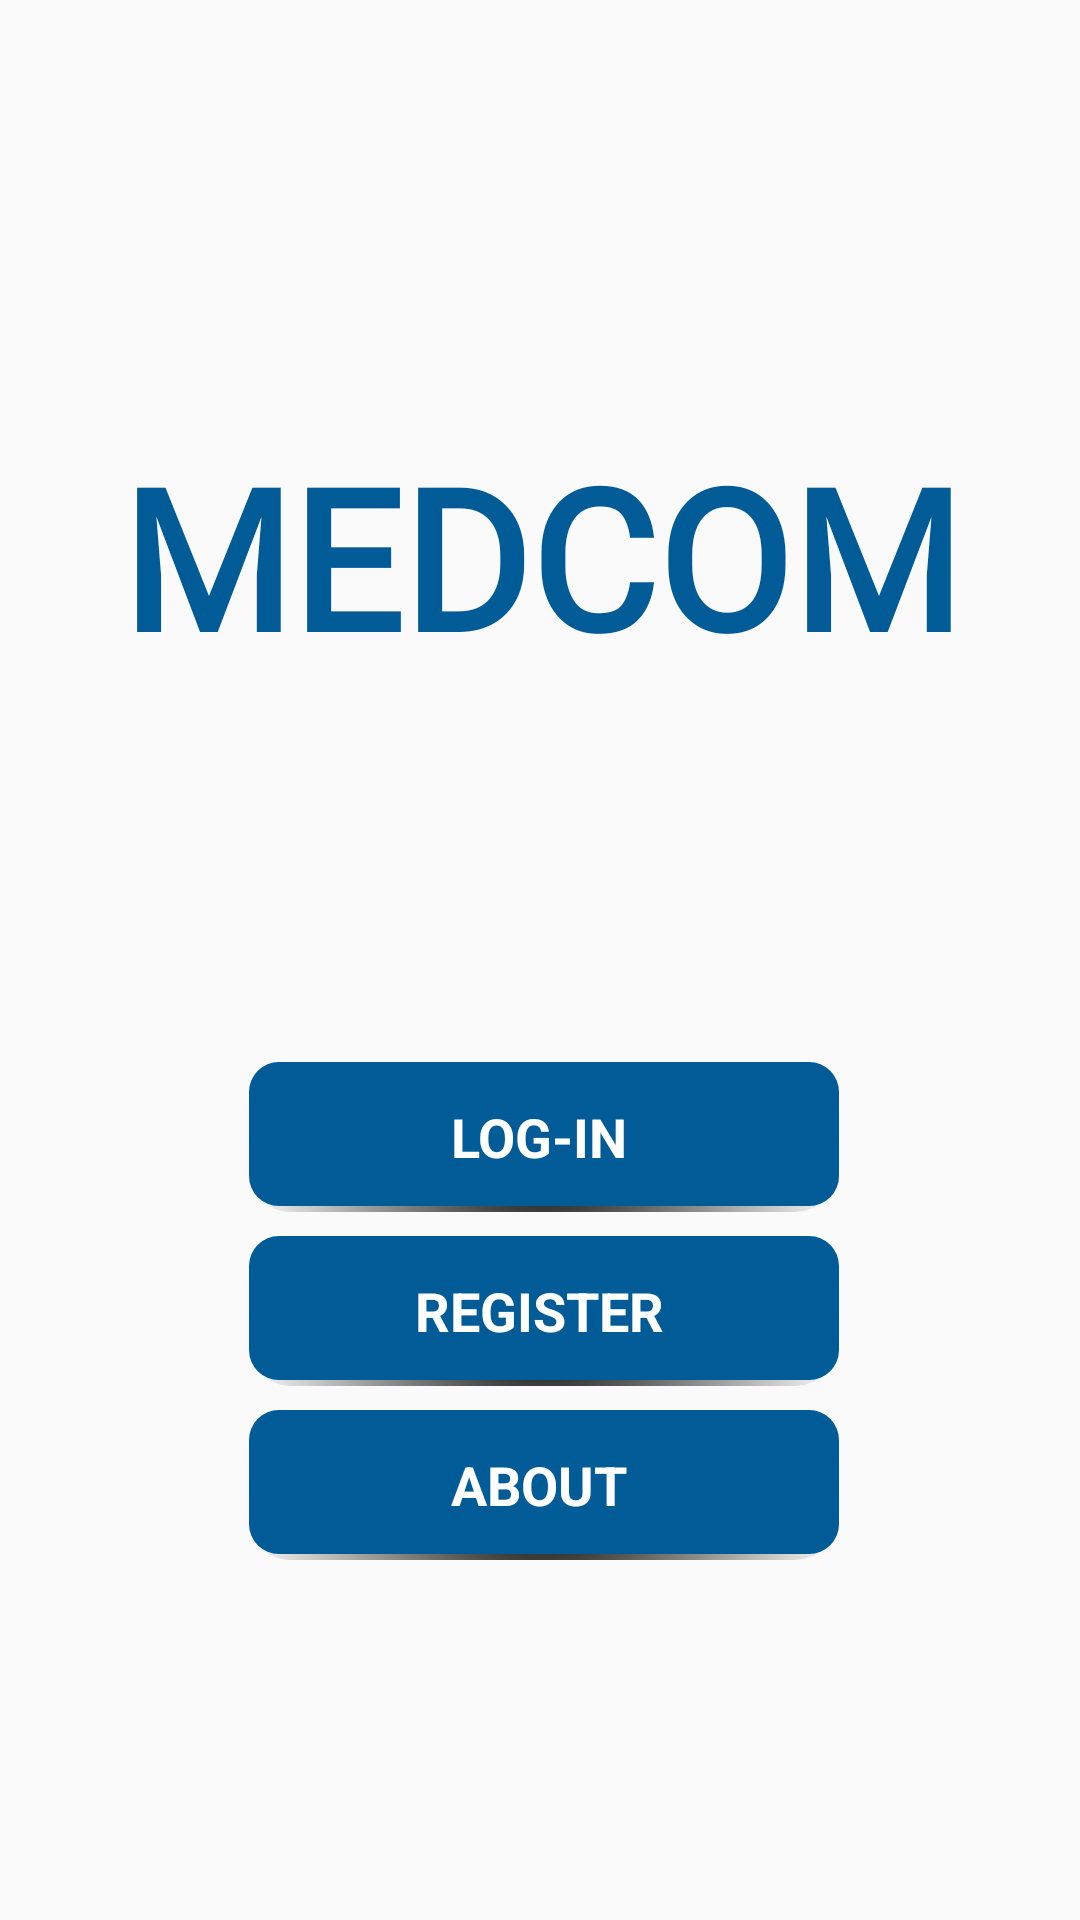

Produce the Android XML layout that renders to this screen, including the resource entries it uses.
<!-- AndroidManifest.xml: application theme AppTheme -->
<!-- res/layout/activity_main.xml -->
<?xml version="1.0" encoding="utf-8"?>
<android.support.constraint.ConstraintLayout xmlns:android="http://schemas.android.com/apk/res/android"
    xmlns:app="http://schemas.android.com/apk/res-auto"
    xmlns:tools="http://schemas.android.com/tools"
    android:layout_width="match_parent"
    android:layout_height="match_parent"
    android:focusable="true"
    android:focusableInTouchMode="true"
    android:theme="@android:style/Theme.NoTitleBar"
    tools:context=".Activities.MainActivity">

    <ImageView
        android:id="@+id/imageView1"
        android:layout_width="445dp"
        android:layout_height="402dp"

        android:layout_marginStart="8dp"
        android:layout_marginEnd="8dp"
        android:layout_marginBottom="16dp"
        android:src="@drawable/caduceus4"
        app:layout_constraintBottom_toBottomOf="parent"
        app:layout_constraintEnd_toEndOf="parent"
        app:layout_constraintStart_toStartOf="parent" />

    <Button
        android:id="@+id/logBttnLogin"
        android:layout_width="200dp"
        android:layout_height="50dp"
        android:layout_marginStart="16dp"
        android:layout_marginEnd="16dp"
        android:layout_marginBottom="8dp"
        android:background="@drawable/button_border"
        android:text="@string/mainLogIn"
        android:elevation="2dp"
        android:textColor="#FFFF"
        android:textSize="18sp"
        android:textStyle="bold"
        app:layout_constraintBottom_toTopOf="@+id/bttnRegister"
        app:layout_constraintEnd_toEndOf="parent"
        app:layout_constraintStart_toStartOf="parent" />

    <Button
        android:id="@+id/bttnRegister"
        android:layout_width="200dp"
        android:layout_height="50dp"
        android:layout_marginStart="16dp"
        android:layout_marginEnd="16dp"
        android:layout_marginBottom="8dp"
        android:background="@drawable/button_border"
        android:text="@string/mainRegister"
        android:textColor="#FFFF"
        android:textSize="18sp"
        android:textStyle="bold"
        app:layout_constraintBottom_toTopOf="@+id/bttnAbout"
        app:layout_constraintEnd_toEndOf="parent"
        app:layout_constraintStart_toStartOf="parent" />

    <Button
        android:id="@+id/bttnAbout"
        android:layout_width="200dp"
        android:layout_height="50dp"
        android:layout_marginStart="16dp"
        android:layout_marginEnd="16dp"
        android:layout_marginBottom="120dp"
        android:background="@drawable/button_border"
        android:text="@string/mainAbout"
        android:textColor="#FFFF"
        android:textSize="18sp"
        android:textStyle="bold"
        app:layout_constraintBottom_toBottomOf="parent"
        app:layout_constraintEnd_toEndOf="parent"
        app:layout_constraintStart_toStartOf="parent" />

    <TextView
        android:id="@+id/textView3"
        android:layout_width="368dp"
        android:layout_height="85dp"
        android:layout_marginTop="142dp"
        android:fontFamily="@font/montserrat_subrayada"
        android:text="MEDCOM"
        android:textAlignment="center"
        android:textAllCaps="true"
        android:textColor="@color/colorPrimary"
        android:textSize="65dp"
        android:textStyle="bold"
        app:layout_constraintBottom_toTopOf="@+id/imageView1"
        app:layout_constraintEnd_toEndOf="parent"
        app:layout_constraintStart_toStartOf="parent"
        app:layout_constraintTop_toTopOf="parent"
        app:layout_constraintVertical_bias="0.0" />

</android.support.constraint.ConstraintLayout>
<!-- resources referenced by this layout -->
<resources>
  <color name="colorPrimary">#005b96</color>
  <!-- drawable button_border (drawable) -->
  <?xml version="1.0" encoding="utf-8"?>
  <selector xmlns:android="http://schemas.android.com/apk/res/android">
  <item>
      <layer-list>
          <item android:left="2dp" android:top="2dp">
              <shape>
                  <corners android:radius="15dp" />
                  <gradient
                      android:startColor="#FF000000"
                      android:endColor="#00000000"
  
                      android:gradientRadius="100dp"
                      android:type="radial"
                      />
                  <padding android:bottom="0.1dp" android:left="0dp" android:right="0.5dp" android:top="0dp" />
              </shape>
          </item>
          <item android:bottom="2dp" android:left="3dp">
              <shape>
  
                  <corners android:radius="1dp" />
                  <solid android:color="@color/colorPrimary" />
                  <corners android:radius="10dp"/>
                  <solid android:color="@color/colorPrimary" />
              </shape>
          </item>
      </layer-list>
  </item>
  
  </selector>
  <string name="mainAbout">ABOUT</string>
  <string name="mainLogIn">LOG-IN</string>
  <string name="mainRegister">REGISTER</string>
  <style name="AppTheme" parent="Theme.AppCompat.Light.NoActionBar">
          
          <item name="colorPrimary">@color/colorPrimary</item>
          <item name="colorPrimaryDark">@color/colorPrimaryDark</item>
          <item name="colorAccent">@color/colorAccent</item>
      </style>
  <color name="colorPrimaryDark">#00574b</color>
  <color name="colorAccent">#011f4b</color>
</resources>
